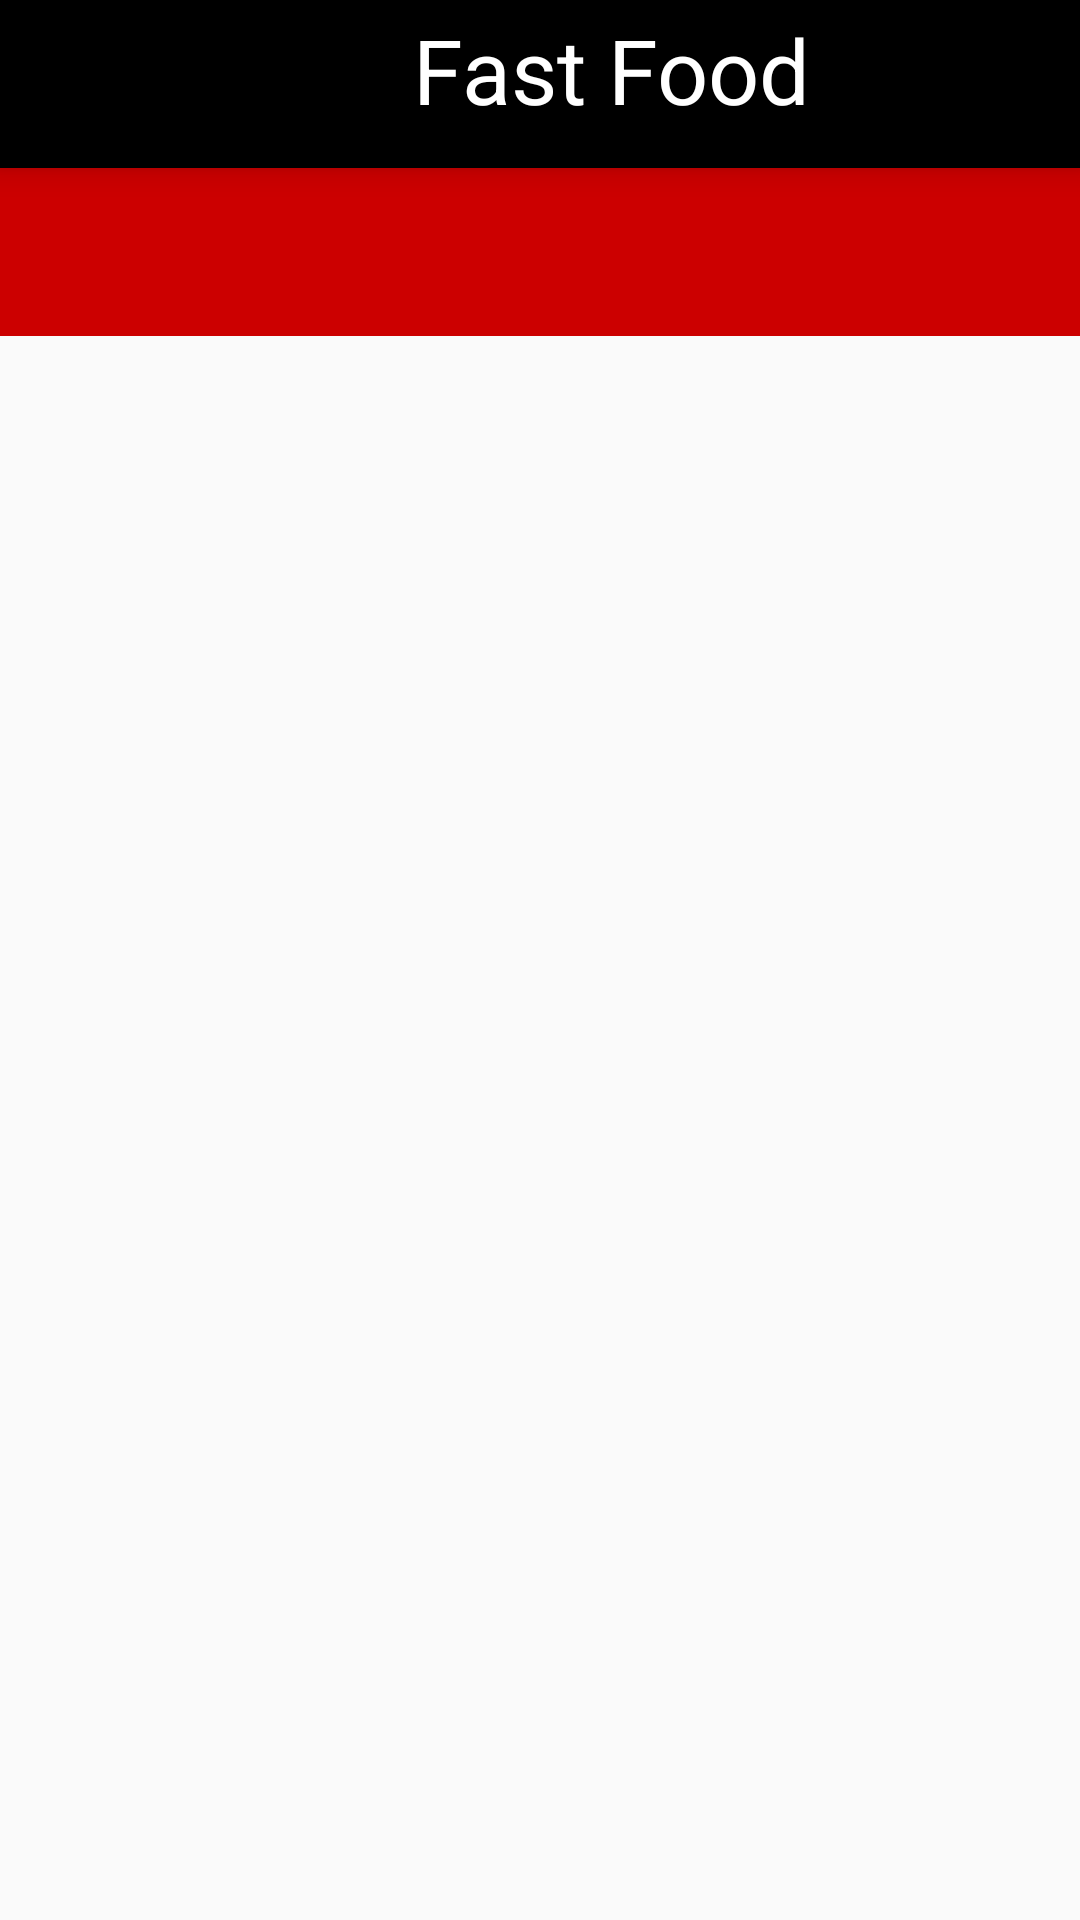

Reconstruct the res/layout file that produces this screen, plus the resources it refers to.
<!-- AndroidManifest.xml: application theme AppTheme -->
<!-- res/layout/activity_main2.xml -->
<?xml version="1.0" encoding="utf-8"?>

<LinearLayout xmlns:android="http://schemas.android.com/apk/res/android"
    xmlns:app="http://schemas.android.com/apk/res-auto"
    xmlns:tools="http://schemas.android.com/tools"
    android:layout_width="match_parent"
    android:layout_height="match_parent"
    android:orientation="vertical"
    tools:context=".Main2Activity">

        <android.support.v7.widget.Toolbar
            android:id="@+id/toolbar"
            android:layout_width="match_parent"
            android:layout_height="wrap_content"
            android:background="@android:color/background_dark"
            android:elevation="6dp"
            android:minHeight="?attr/actionBarSize"
            android:theme="@style/ThemeOverlay.AppCompat.Dark.ActionBar"
            app:popupTheme="@style/ThemeOverlay.AppCompat.Light"
            app:titleTextColor="@android:color/white">

            <RelativeLayout
                android:layout_width="fill_parent"
                android:layout_height="fill_parent">

                <ImageView
                    android:layout_width="50dp"
                    android:layout_height="50dp"
                    android:src="@drawable/logo" />

                <TextView
                    android:layout_width="wrap_content"
                    android:layout_height="wrap_content"
                    android:layout_alignParentTop="true"
                    android:layout_alignParentEnd="true"
                    android:layout_alignParentRight="true"
                    android:layout_marginRight="90dp"
                    android:text="Fast Food"
                    android:textColor="@android:color/white"
                    android:textSize="30sp" />



            </RelativeLayout>
        </android.support.v7.widget.Toolbar>

        <android.support.design.widget.TabLayout
            android:id="@+id/tabLayout"
            android:layout_width="match_parent"
            android:layout_height="wrap_content"
            android:background="@android:color/holo_red_dark"
            android:minHeight="?attr/actionBarSize"
            android:theme="@style/ThemeOverlay.AppCompat.Dark.ActionBar"

            app:tabIndicatorColor="#ff000000">

        </android.support.design.widget.TabLayout>
    <RelativeLayout
        android:layout_width="wrap_content"
        android:layout_height="wrap_content">

        <android.support.v4.view.ViewPager
            android:layout_width="match_parent"
            android:layout_height="fill_parent"
            android:id="@+id/pager"
            ></android.support.v4.view.ViewPager>
    </RelativeLayout>
</LinearLayout>
<!-- resources referenced by this layout -->
<resources>
  <style name="AppTheme" parent="Theme.AppCompat.Light.NoActionBar">
          
          <item name="colorPrimary">@color/colorPrimary</item>
          <item name="colorPrimaryDark">@color/colorPrimaryDark</item>
          <item name="colorAccent">@color/colorAccent</item>
      </style>
  <color name="colorPrimary">#008577</color>
  <color name="colorPrimaryDark">#ff000000</color>
  <color name="colorAccent">#D81B60</color>
</resources>
